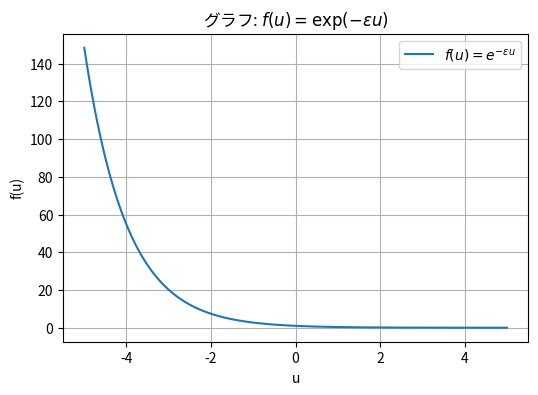

Write the Python code that produced this figure.
import numpy as np
import matplotlib.pyplot as plt

# パラメータの設定
epsilon = 1
u = np.linspace(-5, 5, 400)
f = np.exp(-epsilon * u)

# グラフの作成
plt.figure(figsize=(6, 4))
plt.plot(u, f, label=r'$f(u)=e^{-\varepsilon u}$')
plt.xlabel('u')
plt.ylabel('f(u)')
plt.title(r'グラフ: $f(u)=\exp(-\varepsilon u)$')  # 修正: raw文字列を使用
plt.legend()
plt.grid(True)

# グラフをファイルとして保存
plt.savefig("exp_function_plot.png")  # ファイル名を指定

# グラフを表示
plt.show()
